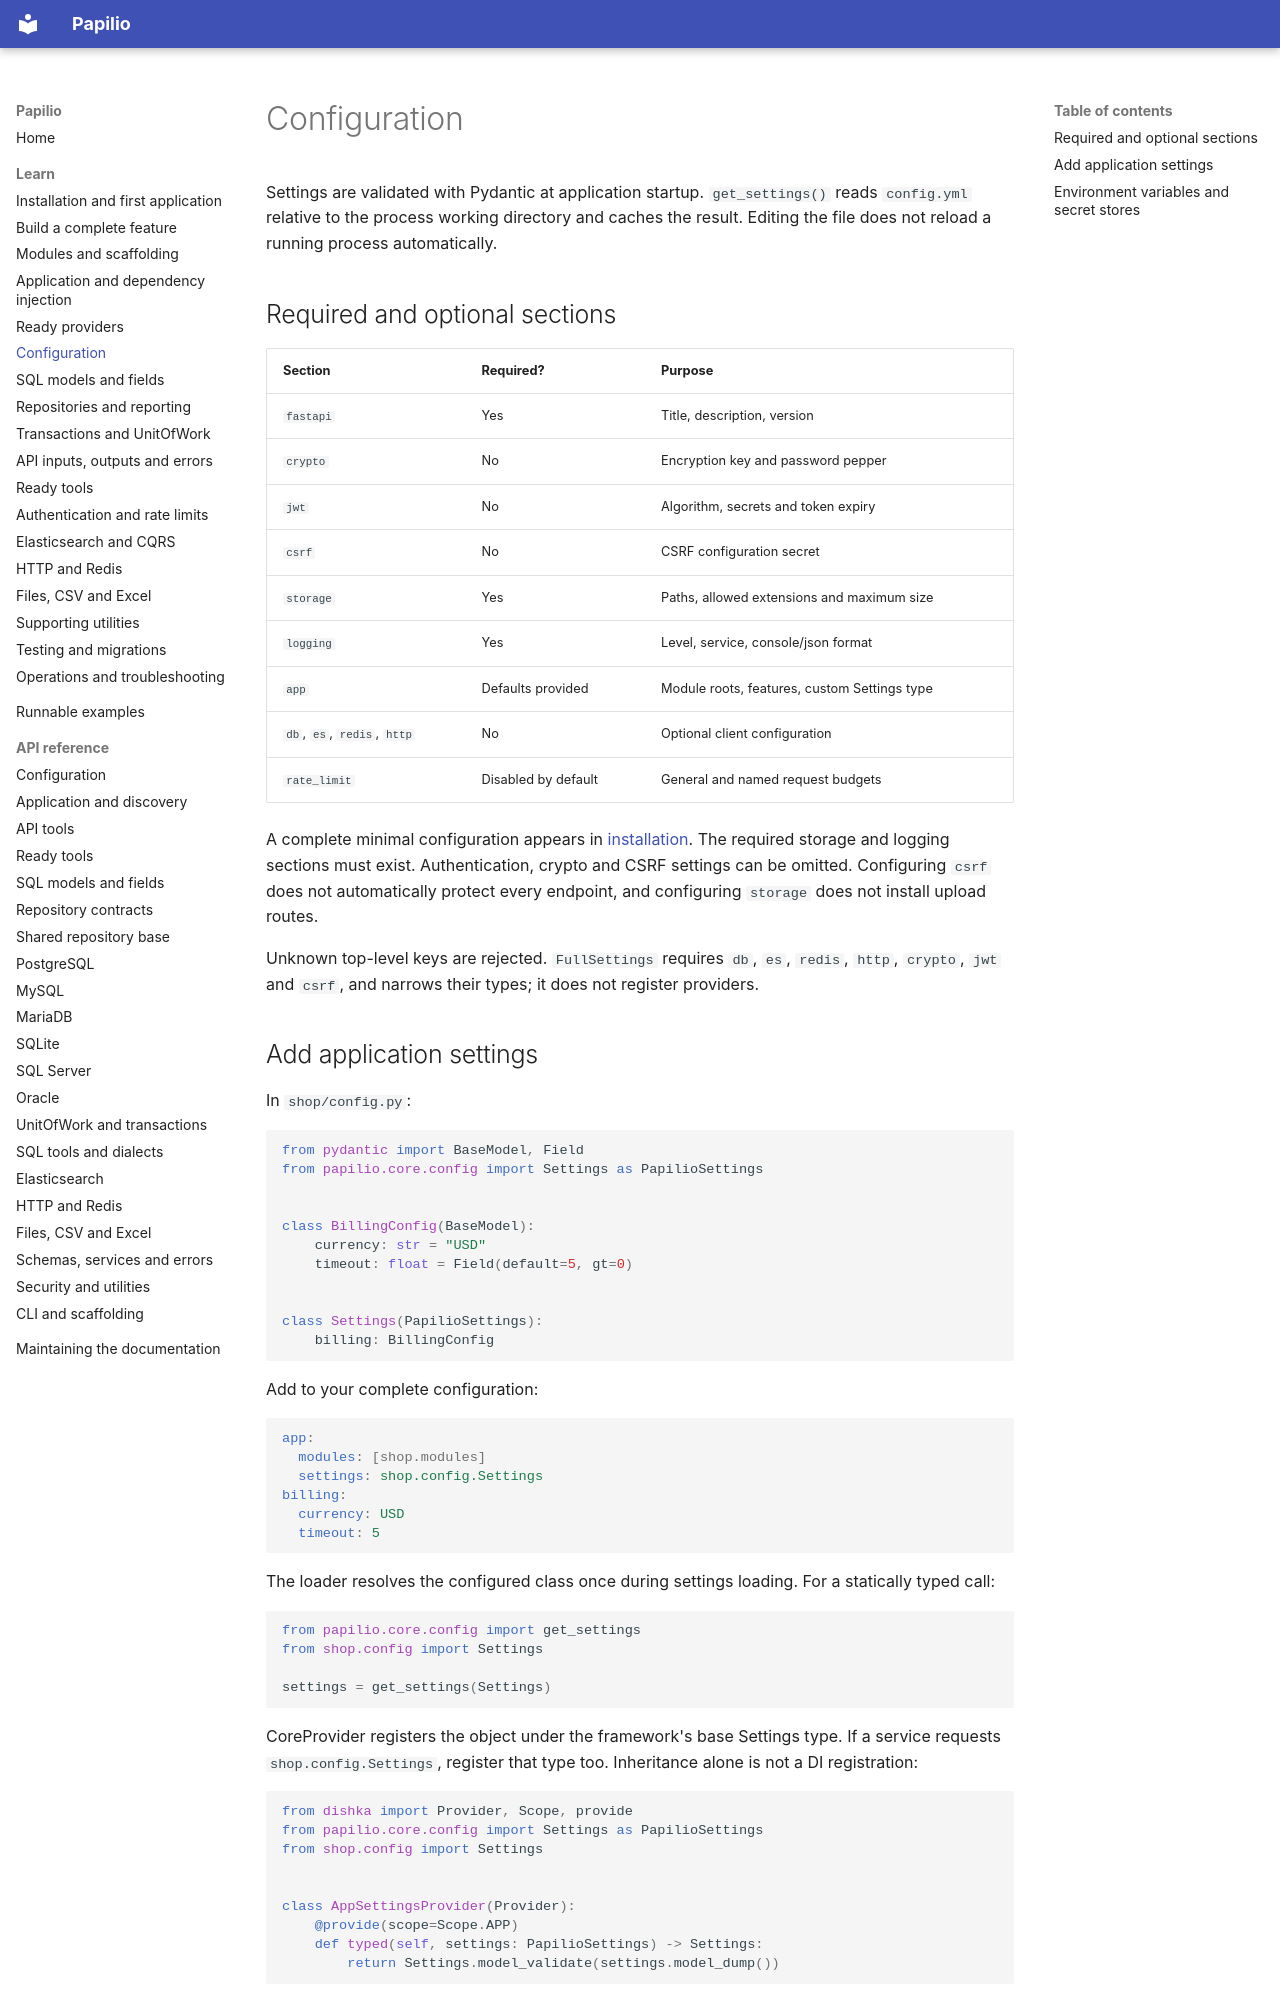

repository: stupidprogrammer4/fastamu · page: guide/configuration/index.html · generator: mkdocs

# Configuration

Settings are validated with Pydantic at application startup. `get_settings()` reads `config.yml` relative to the process working directory and caches the result. Editing the file does not reload a running process automatically.

## Required and optional sections

| Section | Required? | Purpose |
| --- | --- | --- |
| `fastapi` | Yes | Title, description, version |
| `crypto` | No | Encryption key and password pepper |
| `jwt` | No | Algorithm, secrets and token expiry |
| `csrf` | No | CSRF configuration secret |
| `storage` | Yes | Paths, allowed extensions and maximum size |
| `logging` | Yes | Level, service, console/json format |
| `app` | Defaults provided | Module roots, features, custom Settings type |
| `db`, `es`, `redis`, `http` | No | Optional client configuration |
| `rate_limit` | Disabled by default | General and named request budgets |

A complete minimal configuration appears in [installation](start.md). The required storage and logging sections must exist. Authentication, crypto and CSRF settings can be omitted. Configuring `csrf` does not automatically protect every endpoint, and configuring `storage` does not install upload routes.

Unknown top-level keys are rejected. `FullSettings` requires `db`, `es`, `redis`, `http`, `crypto`, `jwt` and `csrf`, and narrows their types; it does not register providers.

## Add application settings

In `shop/config.py`:

```python
from pydantic import BaseModel, Field
from papilio.core.config import Settings as PapilioSettings


class BillingConfig(BaseModel):
    currency: str = "USD"
    timeout: float = Field(default=5, gt=0)


class Settings(PapilioSettings):
    billing: BillingConfig
```

Add to your complete configuration:

```yaml
app:
  modules: [shop.modules]
  settings: shop.config.Settings
billing:
  currency: USD
  timeout: 5
```

The loader resolves the configured class once during settings loading. For a statically typed call:

```python
from papilio.core.config import get_settings
from shop.config import Settings

settings = get_settings(Settings)
```

CoreProvider registers the object under the framework's base Settings type. If a service requests `shop.config.Settings`, register that type too. Inheritance alone is not a DI registration:

```python
from dishka import Provider, Scope, provide
from papilio.core.config import Settings as PapilioSettings
from shop.config import Settings


class AppSettingsProvider(Provider):
    @provide(scope=Scope.APP)
    def typed(self, settings: PapilioSettings) -> Settings:
        return Settings.model_validate(settings.model_dump())
```
